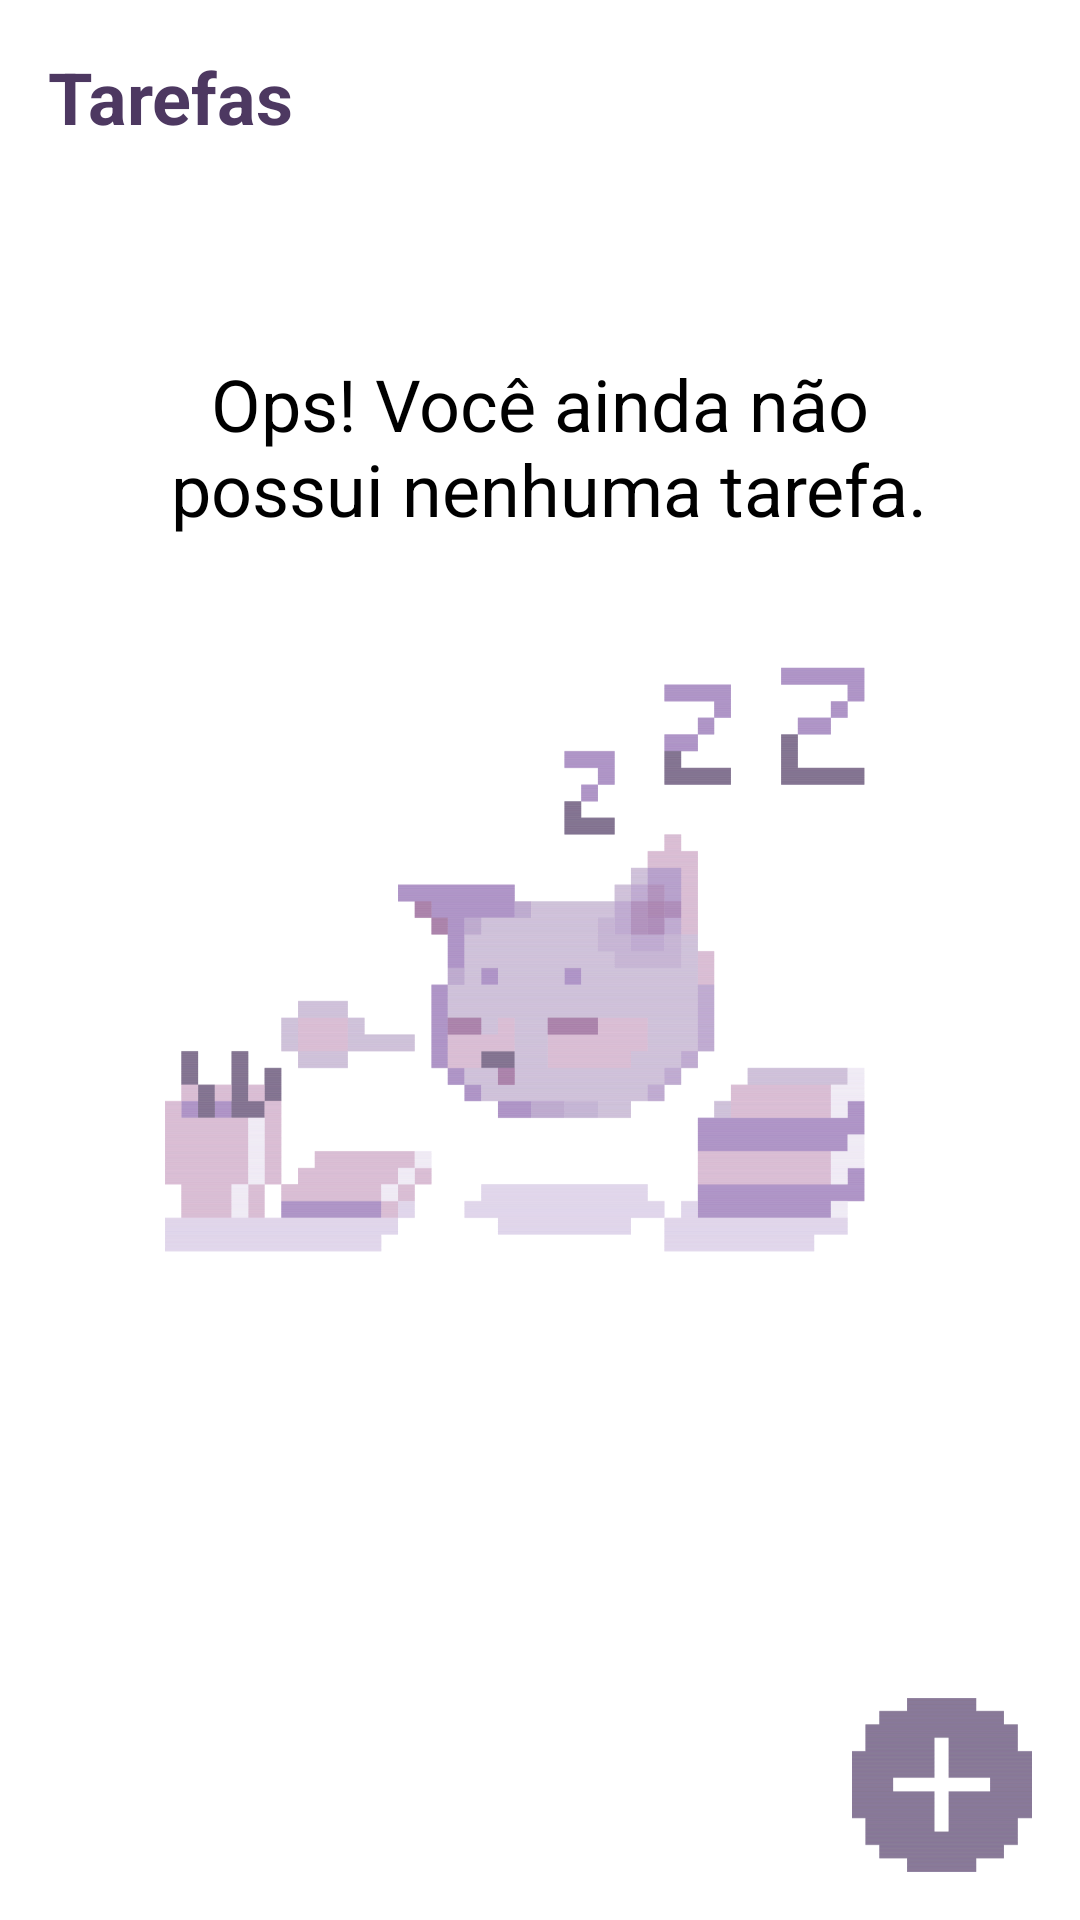

Android layout source for this screen:
<!-- AndroidManifest.xml: application theme Theme.ToDoList -->
<!-- res/layout/activity_main.xml -->
<?xml version="1.0" encoding="utf-8"?>
<androidx.constraintlayout.widget.ConstraintLayout
        xmlns:android="http://schemas.android.com/apk/res/android"
        xmlns:tools="http://schemas.android.com/tools"
        xmlns:app="http://schemas.android.com/apk/res-auto"
        android:layout_width="match_parent"
        android:layout_height="match_parent"
        tools:context=".ui.MainActivity">

    <TextView
            android:id="@+id/tv_title"
            android:layout_width="wrap_content"
            android:layout_height="wrap_content"
            android:text="@string/app_title"
            android:textColor="@color/dark_purple"
            android:textStyle="bold"
            android:textSize="24sp"
            app:layout_constraintStart_toStartOf="parent"
            app:layout_constraintTop_toTopOf="parent"
            android:layout_margin="16dp"/>

    <include
            android:id="@+id/include_empty"
            layout="@layout/empty_state"/>

    <androidx.appcompat.widget.AppCompatImageButton
            android:id="@+id/fab"
            android:layout_width="60dp"
            android:layout_height="58dp"
            app:layout_constraintBottom_toBottomOf="parent"
            app:layout_constraintEnd_toEndOf="parent"
            android:layout_margin="16dp"
            android:background="@drawable/ic_button"
            android:foreground="?android:attr/selectableItemBackground"
            android:contentDescription="@string/description_new_task"/>

    <androidx.recyclerview.widget.RecyclerView
            android:id="@+id/rv_tasks"
            android:layout_marginTop="16dp"
            android:layout_width="match_parent"
            android:layout_height="0dp"
            app:layoutManager="androidx.recyclerview.widget.LinearLayoutManager"
            tools:itemCount="8"
            tools:listitem="@layout/item_task"
            app:layout_constraintTop_toBottomOf="@id/tv_title"
            app:layout_constraintBottom_toTopOf="@id/fab"/>

</androidx.constraintlayout.widget.ConstraintLayout>
<!-- res/layout/empty_state.xml (included above) -->
<?xml version="1.0" encoding="utf-8"?>
<androidx.constraintlayout.widget.ConstraintLayout
        xmlns:android="http://schemas.android.com/apk/res/android"
        android:layout_width="match_parent"
        android:layout_height="match_parent"
        xmlns:app="http://schemas.android.com/apk/res-auto"
        android:id="@+id/empty_state"
        android:layout_margin="16dp">

    <TextView
            android:id="@+id/tv_message"
            android:text="@string/label_empty_state"
            android:textSize="24sp"
            android:layout_marginBottom="16dp"
            android:textColor="@color/black"
            android:gravity="center"
            app:layout_constraintEnd_toEndOf="parent"
            app:layout_constraintStart_toStartOf="parent"
            app:layout_constraintBottom_toTopOf="@id/iv_image"
            android:layout_width="0dp"
            android:layout_height="wrap_content"/>

    <ImageView
            android:id="@+id/iv_image"
            app:layout_constraintTop_toTopOf="parent"
            app:layout_constraintBottom_toBottomOf="parent"
            app:layout_constraintStart_toStartOf="parent"
            app:layout_constraintEnd_toEndOf="parent"
            android:layout_width="wrap_content"
            android:src="@drawable/ic_empty_state"
            android:layout_height="250dp"
            android:contentDescription="@string/description_empty_state"/>

</androidx.constraintlayout.widget.ConstraintLayout>
<!-- res/layout/item_task.xml (included above) -->
<?xml version="1.0" encoding="utf-8"?>
<androidx.constraintlayout.widget.ConstraintLayout
        xmlns:android="http://schemas.android.com/apk/res/android"
        android:layout_width="match_parent"
        android:layout_height="wrap_content" xmlns:app="http://schemas.android.com/apk/res-auto"
        android:layout_marginHorizontal="16dp">



    <FrameLayout
            android:id="@+id/fl_new_task"
            android:layout_height="wrap_content"
            android:layout_width="0dp"
            android:layout_margin="0dp"
            app:layout_constraintBottom_toBottomOf="parent"
            app:layout_constraintEnd_toEndOf="parent"
            app:layout_constraintStart_toStartOf="parent">

        <ImageView
                android:id="@+id/iv_note"
                android:src="@drawable/ic_note"
                android:layout_width="match_parent"
                android:layout_height="match_parent"
                android:contentDescription="@string/note_description"/>

        <androidx.constraintlayout.widget.ConstraintLayout
                android:paddingLeft="16dp"
                android:paddingVertical="5dp"
                android:layout_width="match_parent"
                android:layout_height="match_parent">

            <TextView
                android:id="@+id/tv_title"
                android:layout_width="0dp"
                app:layout_constraintHorizontal_weight=".9"
                android:layout_height="wrap_content"
                android:textSize="18sp"
                android:textColor="@color/dark_purple"
                android:textStyle="bold"
                android:text="@string/label_task_title"
                app:layout_constraintStart_toStartOf="parent"
                app:layout_constraintTop_toTopOf="parent"
                app:layout_constraintBottom_toTopOf="@+id/tv_date"/>

            <TextView
                    android:id="@+id/tv_date"
                    android:layout_width="wrap_content"
                    android:layout_height="wrap_content"
                    android:text="@string/date_mock"
                    android:textSize="18sp"
                    android:textColor="@color/black"
                    app:layout_constraintStart_toStartOf="parent"
                    app:layout_constraintTop_toBottomOf="@id/tv_title"
                    app:layout_constraintBottom_toBottomOf="parent"/>

            <ImageView
                    android:id="@+id/iv_more"
                    android:contentDescription="@string/description_dots"
                    app:layout_constraintEnd_toEndOf="parent"
                    app:layout_constraintBottom_toBottomOf="parent"
                    android:layout_marginBottom="25dp"
                    android:src="@drawable/ic_dots"
                    android:layout_width="30dp"
                    android:layout_height="wrap_content"/>

        </androidx.constraintlayout.widget.ConstraintLayout>



    </FrameLayout>

</androidx.constraintlayout.widget.ConstraintLayout>
<!-- resources referenced by this layout -->
<resources>
  <color name="black">#FF000000</color>
  <color name="dark_purple">#4d3861</color>
  <!-- drawable ic_button: vector/xml drawable (drawable, 27892 chars, omitted) -->
  <!-- drawable ic_dots (drawable) -->
  <vector xmlns:android="http://schemas.android.com/apk/res/android"
      android:width="32dp"
      android:height="32dp"
      android:viewportWidth="32"
      android:viewportHeight="32">
    <path
        android:fillColor="@color/white"
        android:pathData="M16,10c1.7,0 3,-1.3 3,-3s-1.3,-3 -3,-3s-3,1.3 -3,3S14.3,10 16,10z"/>
    <path
        android:fillColor="@color/white"
        android:pathData="M16,13c-1.7,0 -3,1.3 -3,3s1.3,3 3,3s3,-1.3 3,-3S17.7,13 16,13z"/>
    <path
        android:fillColor="@color/white"
        android:pathData="M16,22c-1.7,0 -3,1.3 -3,3s1.3,3 3,3s3,-1.3 3,-3S17.7,22 16,22z"/>
  </vector>
  <!-- drawable ic_empty_state: vector/xml drawable (drawable, 112037 chars, omitted) -->
  <!-- drawable ic_note: vector/xml drawable (drawable, 5113 chars, omitted) -->
  <string name="app_title">Tarefas</string>
  <string name="date_mock">01/01/2021 13:00</string>
  <string name="description_dots">dots</string>
  <string name="description_empty_state">Não há nenhum tarefa</string>
  <string name="description_new_task">Nova tarefa</string>
  <string name="label_empty_state">Ops! Você ainda não\n possui nenhuma tarefa.</string>
  <string name="label_task_title">Título da tarefa</string>
  <string name="note_description">task_note</string>
  <style name="Theme.ToDoList" parent="Theme.MaterialComponents.Light.NoActionBar">
          <item name="colorPrimary">@color/black</item>
          <item name="colorPrimaryDark">@color/black</item>
          <item name="fontFamily">@font/freepixel</item>
  
          <item name="colorSecondary">@color/black</item>
          <item name="colorOnSecondary">@color/white</item>
      </style>
  <color name="white">#FFFFFFFF</color>
</resources>
